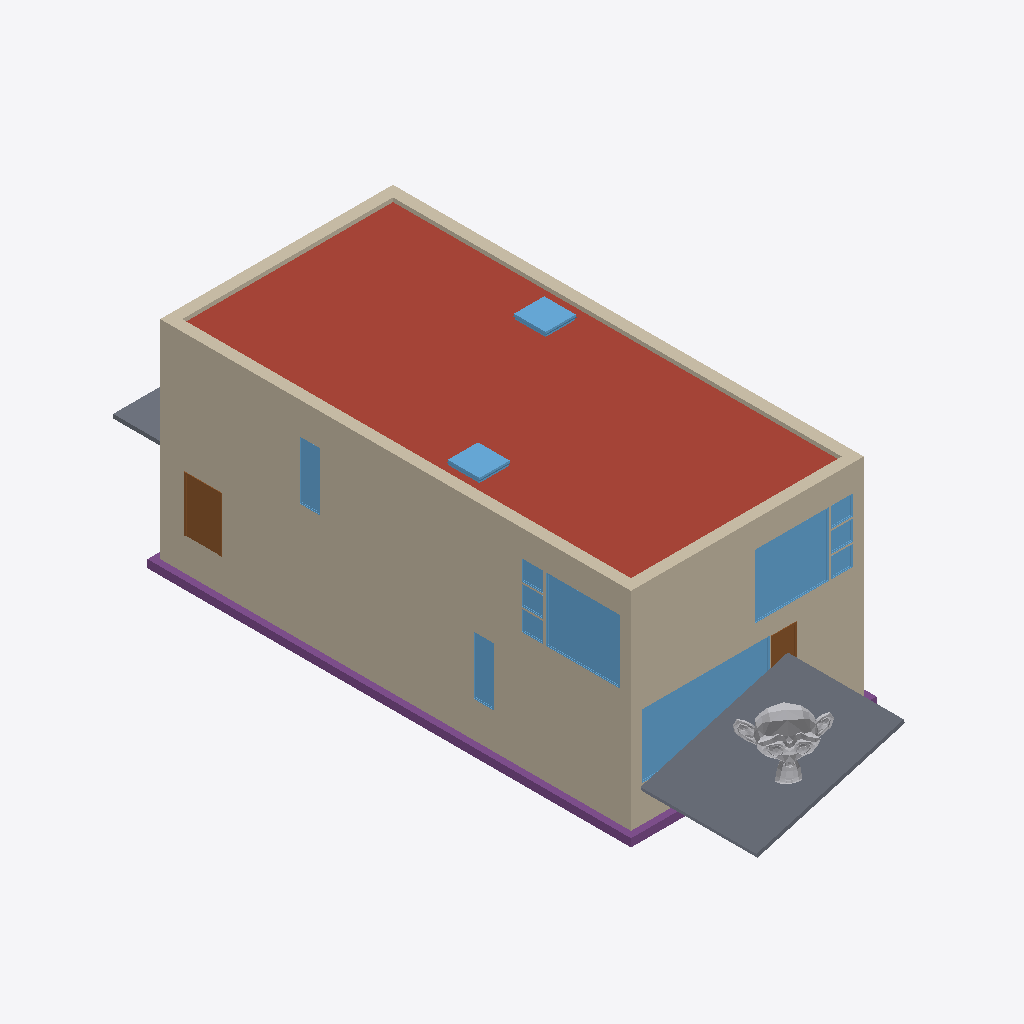
Isometric view of an IFC building model (IFC-SPF (STEP), schema IFC2X3, length unit metre), seen from the south-west, elements coloured by IFC class: 14 walls (beige), 13 windows (light blue), 3 footings (purple), 2 slabs (grey), 2 doors (brown), 1 roof (red-brown), 1 other element (light grey).
Extent 9.3 m × 26.6 m × 8.2 m (x, y, z). Storeys (4): T/FDN at -1.25 m; Level 1 at 0.00 m; Level 2 at 3.10 m; Roof at 6.00 m. Elements (208): 61 IfcFurnishingElement, 56 IfcWallStandardCase, 24 IfcWindow, 20 IfcSlab, 14 IfcDoor, 13 IfcCovering, 8 IfcBeam, 7 IfcFooting, 2 IfcStair, 1 IfcDistributionControlElement, 1 IfcRoof, 1 IfcWall.

HEADER;
FILE_DESCRIPTION(('ViewDefinition [CoordinationView]'),'2;1');
FILE_NAME('Ifc2x3_Duplex_Architecture.ifc','2026-03-03T18:54:24+01:00',(''),(''),'IfcOpenShell 0.8.3','Bonsai 0.8.3','');
FILE_SCHEMA(('IFC2X3'));
ENDSEC;
DATA;
#34=IFCPROJECT('1xS3BCk291UvhgP2a6eflL',#33,'0001',$,$,'Duplex Apartment','Project Status',(#27,#28),#23);
#38274=IFCSITE('1xS3BCk291UvhgP2a6eflN',#33,'Default',$,'',#38273,$,$,.ELEMENT.,(41,52,27,840000),(-87,-38,-21,-839999),-0.0,$,$);
#36=IFCBUILDING('1xS3BCk291UvhgP2a6eflK',#33,$,$,$,#25,$,$,.ELEMENT.,$,$,#35);
#39=IFCBUILDINGSTOREY('1xS3BCk291UvhgP2dvNMKI',#33,'Level 1',$,$,#38,$,$,.ELEMENT.,0.0);
#43=IFCBUILDINGSTOREY('1xS3BCk291UvhgP2dvNMQJ',#33,'Level 2',$,$,#42,$,$,.ELEMENT.,3.10000000000038);
#47=IFCBUILDINGSTOREY('1xS3BCk291UvhgP2dvNsgp',#33,'T/FDN',$,$,#46,$,$,.ELEMENT.,-1.25);
#51=IFCBUILDINGSTOREY('1xS3BCk291UvhgP2dvNtSE',#33,'Roof',$,$,#50,$,$,.ELEMENT.,6.00000000000039);
#22475=IFCROOF('0jf0rYHfX3RAB3bSIRjmxl',#33,'Basic Roof:Live Roof over Wood Joist Flat Roof:184483',$,'Basic Roof:Live Roof over Wood Joist Flat Roof',#22474,$,'184483',.NOTDEFINED.);
#4087=IFCWALLSTANDARDCASE('2O2Fr$t4X7Zf8NOew3FNhv',#33,'Basic Wall:Exterior - Brick on Block:138310',$,'Basic Wall:Exterior - Brick on Block:130892',#4074,#4086,'138310');
#5598=IFCWALLSTANDARDCASE('2O2Fr$t4X7Zf8NOew3FLPP',#33,'Basic Wall:Exterior - Brick on Block:143590',$,'Basic Wall:Exterior - Brick on Block:130892',#5579,#5597,'143590');
#37864=IFCSLAB('1CZILmCaHETO8tf3SgGEXu',#44578,'Floor:150mm Exterior Slab on Grade:216552',$,'Floor:150mm Exterior Slab on Grade',#44577,#37863,'216552',.FLOOR.);
#4918=IFCWALLSTANDARDCASE('2O2Fr$t4X7Zf8NOew3FKE5',#33,'Basic Wall:Foundation - Concrete (417mm):140602',$,'Basic Wall:Foundation - Concrete (417mm):128676',#4905,#4917,'140602');
#22798=IFCWALLSTANDARDCASE('0jf0rYHfX3RAB3bSIRjmr1',#33,'Basic Wall:Exterior - Brick on Block:185101',$,'Basic Wall:Exterior - Brick on Block:130892',#22785,#22797,'185101');
#5548=IFCWALLSTANDARDCASE('2O2Fr$t4X7Zf8NOew3FLOH',#39119,'foo',$,'Basic Wall:Exterior - Brick on Block:130892',#5529,#5547,'143534');
#4043=IFCWALLSTANDARDCASE('2O2Fr$t4X7Zf8NOew3FNr2',#33,'Basic Wall:Exterior - Brick on Block:138237',$,'Basic Wall:Exterior - Brick on Block:130892',#4030,#4042,'138237');
#22708=IFCWALLSTANDARDCASE('0jf0rYHfX3RAB3bSIRjmpw',#33,'Basic Wall:Exterior - Brick on Block:185014',$,'Basic Wall:Exterior - Brick on Block:130892',#22695,#22707,'185014');
#23408=IFCFOOTING('0kF45Qs8L9PAM9kmb1lT5t',#33,'Wall Foundation:Bearing Footing - 900 x 300:186612',$,'Wall Foundation:Bearing Footing - 900 x 300',#23397,#23407,'186612',.STRIP_FOOTING.);
#22753=IFCWALLSTANDARDCASE('0jf0rYHfX3RAB3bSIRjmoa',#33,'Basic Wall:Exterior - Brick on Block:185064',$,'Basic Wall:Exterior - Brick on Block:130892',#22740,#22752,'185064');
#6531=IFCWINDOW('1hOSvn6df7F8_7GcBWlRBU',#33,'M_Fixed:4835mm x 2420mm:4835mm x 2420mm:146016',$,'4835mm x 2420mm',#6530,#6525,'146016',2.42,4.835);
#7795=IFCWINDOW('1hOSvn6df7F8_7GcBWlS_W',#33,'M_Fixed:2800mm x 2410mm:2800mm x 2410mm:149278',$,'2800mm x 2410mm',#7794,#7789,'149278',2.41,2.8);
#21980=IFCWINDOW('1l0GAJtRTFv8$zmKJOH4$e',#33,'M_Fixed:2800mm x 2410mm:2800mm x 2410mm:180318',$,'2800mm x 2410mm',#21979,#21974,'180318',2.41,2.8);
#41142=IFCDISTRIBUTIONCONTROLELEMENT('0wvhwb63L0MBjasJEXFkr2',#41141,'Suzanne',$,$,#44572,#44562,$,$);
#22663=IFCWALLSTANDARDCASE('0jf0rYHfX3RAB3bSIRjmmy',#33,'Basic Wall:Exterior - Brick on Block:184944',$,'Basic Wall:Exterior - Brick on Block:130892',#22650,#22662,'184944');
#6757=IFCDOOR('1hOSvn6df7F8_7GcBWlRH8',#33,'M_Single-Flush:1250mm x 2010mm:1250mm x 2010mm:146678',$,'1250mm x 2010mm',#6756,#6751,'146678',2.01,1.25);
#4868=IFCWALLSTANDARDCASE('2O2Fr$t4X7Zf8NOew3FKEr',#33,'Basic Wall:Foundation - Concrete (417mm):140554',$,'Basic Wall:Foundation - Concrete (417mm):128676',#4855,#4867,'140554');
#37777=IFCSLAB('1CZILmCaHETO8tf3SgGEWh',#33,'Floor:150mm Exterior Slab on Grade:216507',$,'Floor:150mm Exterior Slab on Grade',#37767,#37776,'216507',.FLOOR.);
#23162=IFCWINDOW('1Eo2$BaHX42AEkDvQQDocD',#33,'M_Skylight:1180 x 1170mm:1180 x 1170mm:185337',$,'1180 x 1170mm',#23161,#23155,'185337',0.634800000000001,1.17253768296659);
#23251=IFCWINDOW('1Eo2$BaHX42AEkDvQQDoy2',#33,'M_Skylight:1180 x 1170mm:1180 x 1170mm:185718',$,'1180 x 1170mm',#23250,#23244,'185718',0.634800000000001,1.17253768296659);
#7025=IFCWINDOW('1hOSvn6df7F8_7GcBWlRRL',#33,'M_Fixed:750mm x 2200mm:750mm x 2200mm:147051',$,'750mm x 2200mm',#7024,#7019,'147051',2.2,0.749999999999998);
#22448=IFCWINDOW('1l0GAJtRTFv8$zmKJOH4ZZ',#33,'M_Fixed:750mm x 2200mm:750mm x 2200mm:182101',$,'750mm x 2200mm',#22447,#22442,'182101',2.2,0.75);
#23369=IFCFOOTING('0kF45Qs8L9PAM9kmb1lT5l',#33,'Wall Foundation:Bearing Footing - 900 x 300:186604',$,'Wall Foundation:Bearing Footing - 900 x 300',#23358,#23368,'186604',.STRIP_FOOTING.);
#3797=IFCWALLSTANDARDCASE('2O2Fr$t4X7Zf8NOew3FNtn',#33,'Basic Wall:Exterior - Brick on Block:138062',$,'Basic Wall:Exterior - Brick on Block:130892',#3781,#3796,'138062');
#3999=IFCWALLSTANDARDCASE('2O2Fr$t4X7Zf8NOew3FNqI',#33,'Basic Wall:Exterior - Brick on Block:138157',$,'Basic Wall:Exterior - Brick on Block:130892',#3986,#3998,'138157');
#21929=IFCDOOR('1s1jVhK8z0pgKYcr9jt7AB',#33,'M_Single-Glass 1:0813 x 2420mm:0813 x 2420mm:171975',$,'0813 x 2420mm',#21928,#21923,'171975',2.42,0.812999999999999);
#7847=IFCWINDOW('1hOSvn6df7F8_7GcBWlS2V',#33,'M_Fixed:819mm x 759mm:819mm x 759mm:149537',$,'819mm x 759mm',#7846,#7841,'149537',0.758999999999998,0.819);
#7899=IFCWINDOW('1hOSvn6df7F8_7GcBWlS1M',#33,'M_Casement:819mm x 759mm:819mm x 759mm:149736',$,'819mm x 759mm',#7898,#7893,'149736',0.759000000000001,0.819);
#7951=IFCWINDOW('1hOSvn6df7F8_7GcBWlS4Q',#33,'M_Fixed:819mm x 759mm:819mm x 759mm:149924',$,'819mm x 759mm',#7950,#7945,'149924',0.758999999999998,0.819);
#22032=IFCWINDOW('1l0GAJtRTFv8$zmKJOH4u1',#33,'M_Fixed:819mm x 759mm:819mm x 759mm:180663',$,'819mm x 759mm',#22031,#22026,'180663',0.758999999999998,0.819);
#22084=IFCWINDOW('1l0GAJtRTFv8$zmKJOH4qs',#33,'M_Fixed:819mm x 759mm:819mm x 759mm:180864',$,'819mm x 759mm',#22083,#22078,'180864',0.758999999999999,0.819);
#22136=IFCWINDOW('1l0GAJtRTFv8$zmKJOH4oq',#33,'M_Casement:819mm x 759mm:819mm x 759mm:180994',$,'819mm x 759mm',#22135,#22130,'180994',0.759000000000001,0.819);
#4643=IFCWALLSTANDARDCASE('2O2Fr$t4X7Zf8NOew3FK80',#33,'Basic Wall:Foundation - Concrete (417mm):140479',$,'Basic Wall:Foundation - Concrete (417mm):128676',#4630,#4642,'140479');
#4818=IFCWALLSTANDARDCASE('2O2Fr$t4X7Zf8NOew3FK9N',#33,'Basic Wall:Foundation - Concrete (417mm):140520',$,'Basic Wall:Foundation - Concrete (417mm):128676',#4805,#4817,'140520');
#23286=IFCFOOTING('0kF45Qs8L9PAM9kmb1lT5d',#33,'Wall Foundation:Bearing Footing - 900 x 300:186596',$,'Wall Foundation:Bearing Footing - 900 x 300',#23275,#23285,'186596',.STRIP_FOOTING.);
ENDSEC;
